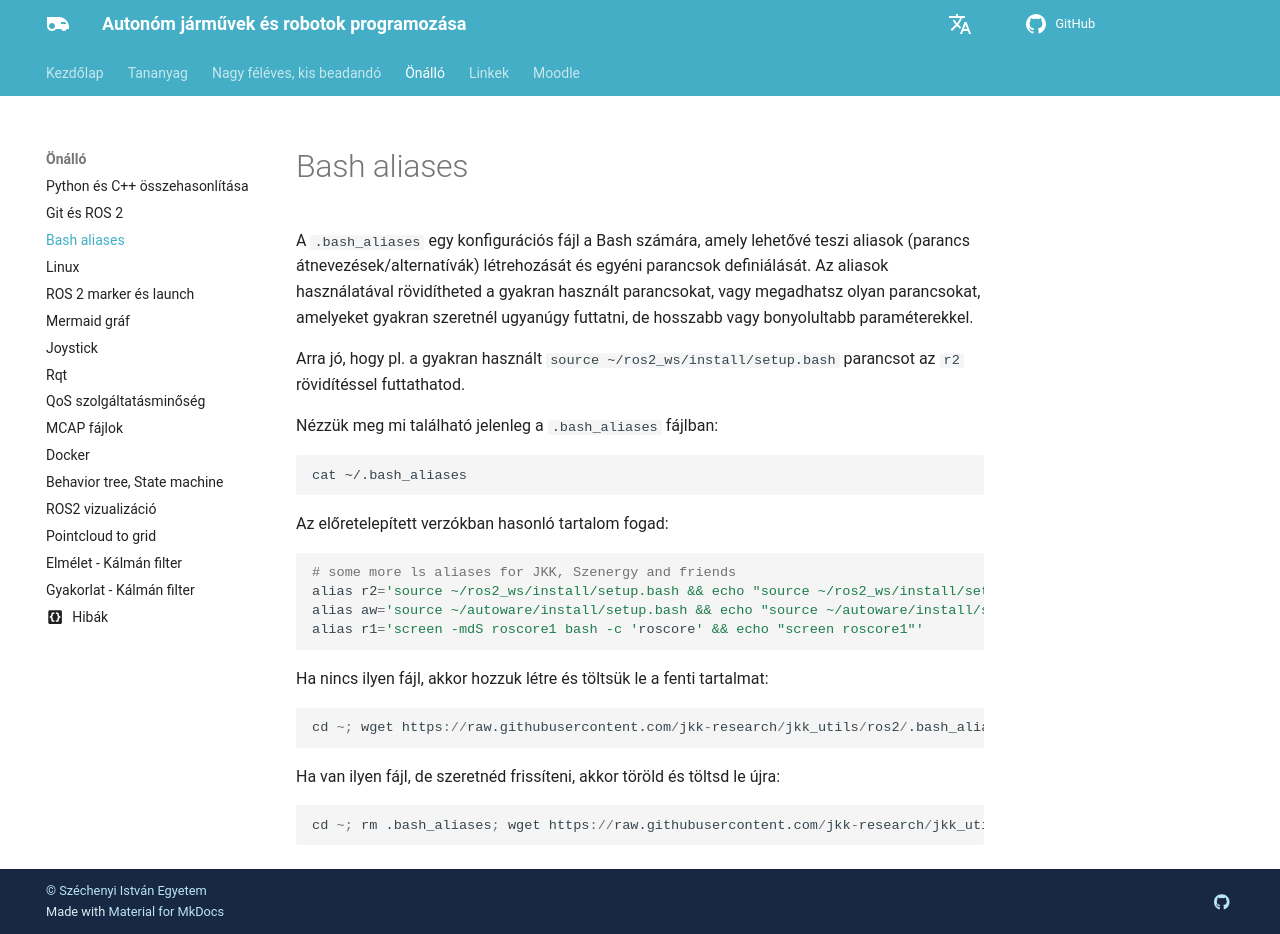

repository: sze-info/ajr · page: onallo/bashalias/index.html · generator: mkdocs

---
layout: default
title: Bash aliases
---

 
# Bash aliases

A `.bash_aliases` egy konfigurációs fájl a Bash számára, amely lehetővé teszi aliasok (parancs átnevezések/alternatívák) létrehozását és egyéni parancsok definiálását. Az aliasok használatával rövidítheted a gyakran használt parancsokat, vagy megadhatsz olyan parancsokat, amelyeket gyakran szeretnél ugyanúgy futtatni, de hosszabb vagy bonyolultabb paraméterekkel. 

Arra jó, hogy pl. a gyakran használt `source ~/ros2_ws/install/setup.bash` parancsot az `r2` rövidítéssel futtathatod.

Nézzük meg mi található jelenleg a `.bash_aliases` fájlban:

``` bash
cat ~/.bash_aliases
```

Az előretelepített verzókban hasonló tartalom fogad:

``` r
# some more ls aliases for JKK, Szenergy and friends
alias r2='source ~/ros2_ws/install/setup.bash && echo "source ~/ros2_ws/install/setup.bash"'
alias aw='source ~/autoware/install/setup.bash && echo "source ~/autoware/install/setup.bash"'
alias r1='screen -mdS roscore1 bash -c 'roscore' && echo "screen roscore1"'
``` 

Ha nincs ilyen fájl, akkor hozzuk létre és töltsük le a fenti tartalmat:

``` r 
cd ~; wget https://raw.githubusercontent.com/jkk-research/jkk_utils/ros2/.bash_aliases
```

Ha van ilyen fájl, de szeretnéd frissíteni, akkor töröld és töltsd le újra:

``` r 
cd ~; rm .bash_aliases; wget https://raw.githubusercontent.com/jkk-research/jkk_utils/ros2/.bash_aliases
```
